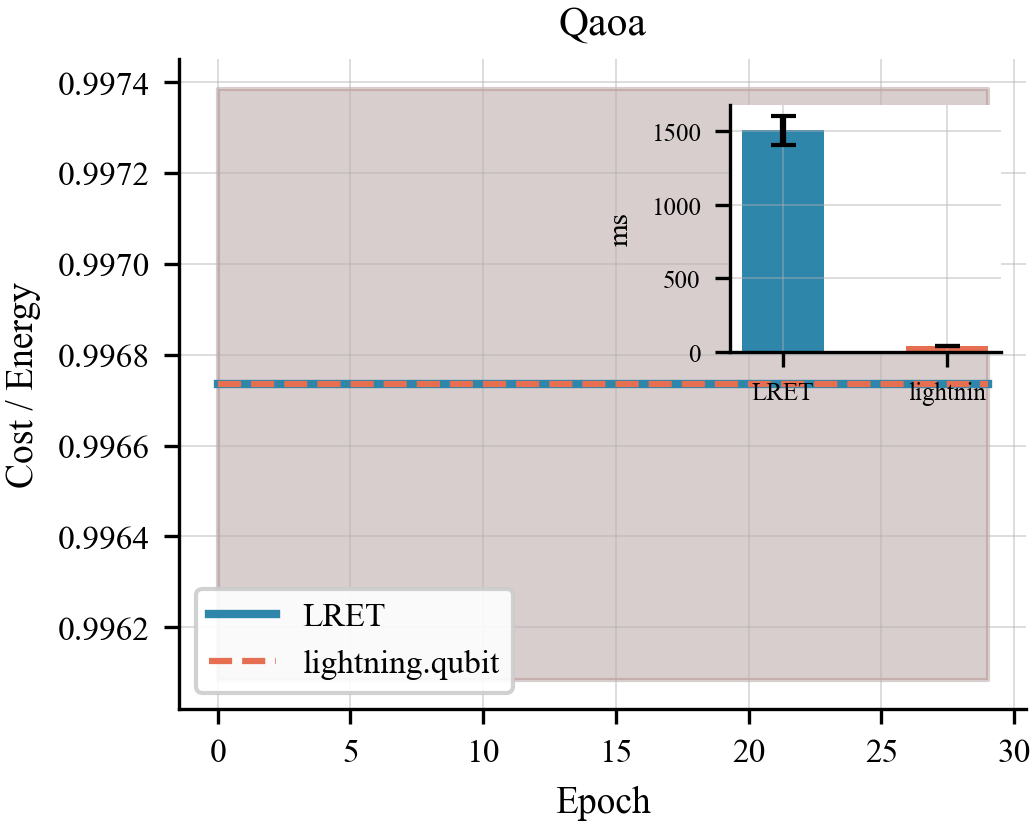

Data behind this chart, as committed beside it:
algo, epoch, lret_t0, lret_t1, comp_t0, comp_t1
qaoa, 0, 0.9974, 0.9961, 0.9974, 0.9961
qaoa, 1, 0.9974, 0.9961, 0.9974, 0.9961
qaoa, 2, 0.9974, 0.9961, 0.9974, 0.9961
qaoa, 3, 0.9974, 0.9961, 0.9974, 0.9961
qaoa, 4, 0.9974, 0.9961, 0.9974, 0.9961
qaoa, 5, 0.9974, 0.9961, 0.9974, 0.9961
qaoa, 6, 0.9974, 0.9961, 0.9974, 0.9961
qaoa, 7, 0.9974, 0.9961, 0.9974, 0.9961
qaoa, 8, 0.9974, 0.9961, 0.9974, 0.9961
qaoa, 9, 0.9974, 0.9961, 0.9974, 0.9961
qaoa, 10, 0.9974, 0.9961, 0.9974, 0.9961
qaoa, 11, 0.9974, 0.9961, 0.9974, 0.9961
qaoa, 12, 0.9974, 0.9961, 0.9974, 0.9961
qaoa, 13, 0.9974, 0.9961, 0.9974, 0.9961
qaoa, 14, 0.9974, 0.9961, 0.9974, 0.9961
qaoa, 15, 0.9974, 0.9961, 0.9974, 0.9961
qaoa, 16, 0.9974, 0.9961, 0.9974, 0.9961
qaoa, 17, 0.9974, 0.9961, 0.9974, 0.9961
qaoa, 18, 0.9974, 0.9961, 0.9974, 0.9961
qaoa, 19, 0.9974, 0.9961, 0.9974, 0.9961
qaoa, 20, 0.9974, 0.9961, 0.9974, 0.9961
qaoa, 21, 0.9974, 0.9961, 0.9974, 0.9961
qaoa, 22, 0.9974, 0.9961, 0.9974, 0.9961
qaoa, 23, 0.9974, 0.9961, 0.9974, 0.9961
qaoa, 24, 0.9974, 0.9961, 0.9974, 0.9961
qaoa, 25, 0.9974, 0.9961, 0.9974, 0.9961
qaoa, 26, 0.9974, 0.9961, 0.9974, 0.9961
qaoa, 27, 0.9974, 0.9961, 0.9974, 0.9961
qaoa, 28, 0.9974, 0.9961, 0.9974, 0.9961
qaoa, 29, 0.9974, 0.9961, 0.9974, 0.9961
